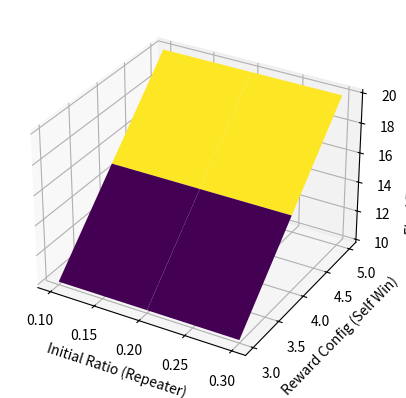

Source code (Python):
import numpy as np
import matplotlib.pyplot as plt
from mpl_toolkits.mplot3d import Axes3D

# 假设数据
initial_ratios = np.array([[0.1, 0.2, 0.3, 0.2, 0.2], [0.2, 0.1, 0.4, 0.2, 0.1], [0.3, 0.1, 0.1, 0.4, 0.1]])
reward_configs = np.array([[3, -1, 3, -1, 2, 0], [4, -2, 4, -2, 1, -1], [5, 0, 5, 0, 3, -2]])
final_results = np.array([[10, 20, 30, 25, 15], [15, 25, 20, 30, 10], [20, 15, 25, 25, 15]])

fig = plt.figure()
ax = fig.add_subplot(111, projection='3d')

X, Y = np.meshgrid(initial_ratios[:, 0], reward_configs[:, 0])
Z = np.broadcast_to(final_results[:, 0].reshape(3, 1), X.shape)

ax.plot_surface(X, Y, Z, rstride=1, cstride=1, cmap='viridis')
ax.set_xlabel('Initial Ratio (Repeater)')
ax.set_ylabel('Reward Config (Self Win)')
ax.set_zlabel('Final Result (Repeater)')
plt.show()